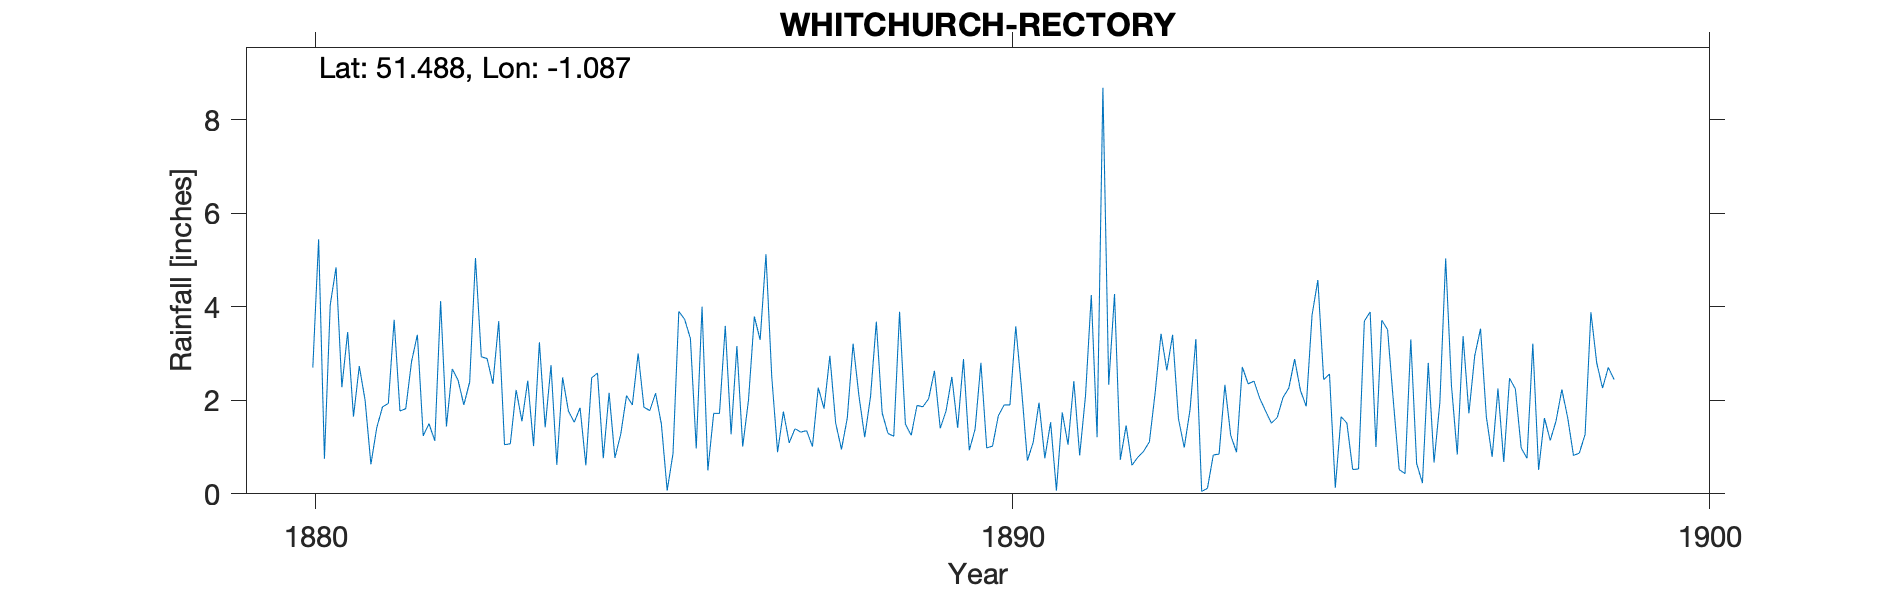

The data file committed next to this chart (first rows):
WHITCHURCH-RECTORY, , , , , , , , , , , , , , , , , , , , , , , 
Grid ref, SU635770, Long, -1.087, Lat, 51.49, Elevation, 150, ft, , , , , , , , , , , , , , , 
Station no, RR4382, , , , , , , , , , , , , , , , , , , , , , 
, 1880, 1881, 1882, 1883, 1884, 1885, 1886, 1887, 1888, 1889, 1890, 1891, 1892, 1893, 1894, 1895, 1896, 1897, 1898, 1899, , , 
January, , 1.65, 1.24, 2.35, 2.49, 1.9, 4, 2.5, 0.95, 1.25, 2.8, 1.53, 0.73, 1.8, 2.04, 2.56, 0.52, 1.72, 0.51, 2.7, , , 
February, , 2.73, 1.5, 3.69, 1.77, 3, 0.5, 0.89, 1.62, 1.89, 0.98, 0.07, 1.46, 3.31, 1.77, 0.13, 0.43, 2.95, 1.62, 2.44, , , 
March, , 2, 1.13, 1.05, 1.53, 1.85, 1.72, 1.76, 3.21, 1.86, 1.02, 1.74, 0.61, 0.05, 1.51, 1.65, 3.3, 3.53, 1.14, , , , 
April, , 0.63, 4.12, 1.07, 1.84, 1.78, 1.72, 1.09, 2.1, 2.03, 1.67, 1.05, 0.78, 0.12, 1.63, 1.51, 0.65, 1.65, 1.56, , , , 
May, , 1.41, 1.44, 2.22, 0.61, 2.15, 3.59, 1.39, 1.21, 2.63, 1.9, 2.41, 0.91, 0.83, 2.06, 0.52, 0.23, 0.79, 2.23, , , , 
June, 2.7, 1.86, 2.67, 1.55, 2.48, 1.49, 1.27, 1.32, 2.08, 1.4, 1.9, 0.82, 1.11, 0.85, 2.26, 0.53, 2.8, 2.25, 1.63, , , , 
July, 5.44, 1.93, 2.43, 2.42, 2.58, 0.07, 3.16, 1.35, 3.68, 1.77, 3.58, 2.09, 2.17, 2.33, 2.88, 3.69, 0.67, 0.68, 0.82, , , , 
August, 0.75, 3.72, 1.9, 1.02, 0.76, 0.86, 1.01, 1.01, 1.73, 2.5, 2.24, 4.25, 3.42, 1.25, 2.21, 3.89, 1.95, 2.47, 0.87, , , , 
September, 4.04, 1.77, 2.39, 3.24, 2.16, 3.9, 2.01, 2.27, 1.29, 1.41, 0.71, 1.21, 2.64, 0.89, 1.87, 1, 5.03, 2.24, 1.27, , , , 
October, 4.84, 1.82, 5.04, 1.42, 0.77, 3.73, 3.79, 1.82, 1.23, 2.88, 1.1, 8.68, 3.4, 2.71, 3.82, 3.71, 2.31, 0.98, 3.88, , , , 
November, 2.28, 2.83, 2.93, 2.75, 1.27, 3.32, 3.29, 2.95, 3.89, 0.93, 1.95, 2.33, 1.61, 2.35, 4.57, 3.51, 0.84, 0.76, 2.8, , , , 
December, 3.46, 3.4, 2.89, 0.62, 2.1, 0.97, 5.12, 1.51, 1.49, 1.38, 0.76, 4.27, 0.99, 2.41, 2.44, 1.97, 3.37, 3.21, 2.26, , , , 
Total, , 25.75, 29.68, 23.4, 20.36, 25.02, 31.18, 19.86, 24.48, 21.93, 20.61, 30.45, 19.83, 18.9, 29.06, 24.67, 22.1, 23.23, 20.59, , , , 
